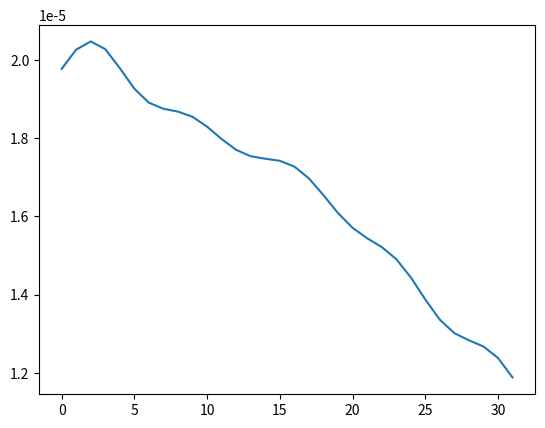

The matplotlib source for this figure:
import numpy as np
import scipy as sp

import matplotlib
import matplotlib.pyplot as plt

F_s = 44100

output = np.array([

    0.00001977295141841751,
    0.00002026537185884081,
    0.00002047324596787803,
    0.00002027762093348429,
    0.00001978995896934066,
    0.00001926480399561115,
    0.00001890728708531242,
    0.00001875134876172524,
    0.00001867914215836208,
    0.00001854584115790203,
    0.00001829377288231626,
    0.00001797658660507295,
    0.00001770041671989020,
    0.00001753743708832189,
    0.00001747389978845604,
    0.00001742078347888310,
    0.00001727250491967425,
    0.00001697013067314401,
    0.00001654076550039463,
    0.00001608418642717879,
    0.00001570570566400420,
    0.00001544010592624545,
    0.00001521579451946309,
    0.00001490656632086029,
    0.00001444064946554136,
    0.00001387343218084425,
    0.00001335563320026267,
    0.00001301081465499010,
    0.00001282869925489649,
    0.00001267069092136808,
    0.00001237650212715380,
    0.00001187726320495130,
])

plt.plot(output)